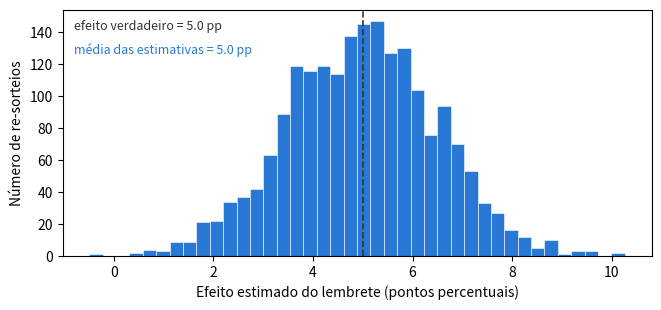

Python code for this plot:
import numpy as np
import matplotlib.pyplot as plt

SEED = 464
rng = np.random.default_rng(SEED)

n, tau = 200, 5.0                            # efeito verdadeiro: +5 pontos
y0 = np.clip(rng.normal(70, 12, n), 20, 95)  # taxa de renovação sem lembrete
y1 = y0 + tau                                # exatamente +5 para cada paciente

estimativas = []
for _ in range(2000):
    tratados = rng.permutation(n) < n // 2   # um novo sorteio da atribuição
    estimativas.append(y1[tratados].mean() - y0[~tratados].mean())
estimativas = np.array(estimativas)

fig, ax = plt.subplots(figsize=(7.6, 3.2))
ax.hist(estimativas, bins=40, color="#2a78d6", edgecolor="white", lw=.4)
ax.axvline(tau, color="#333333", ls="--", lw=1.2)
ax.text(.02, .92, f"efeito verdadeiro = {tau:.1f} pp", color="#333333",
        fontsize=9, transform=ax.transAxes)
ax.text(.02, .82, f"média das estimativas = {estimativas.mean():.1f} pp",
        color="#2a78d6", fontsize=9, transform=ax.transAxes)
ax.set_xlabel("Efeito estimado do lembrete (pontos percentuais)")
ax.set_ylabel("Número de re-sorteios")
plt.show()

import numpy as np
import matplotlib.pyplot as plt

SEED = 464
rng = np.random.default_rng(SEED)

N, reps, tau = 2000, 2000, 5.0
saude = rng.normal(size=N)
y0 = 60 + 10 * saude + rng.normal(0, 5, size=N)   # taxa de renovação sem lembrete
y1 = y0 + tau                                     # ... com o lembrete
r0 = saude > -0.8         # ainda mensurável sob controle
r1 = saude > -0.2         # ... sob o lembrete: os mais graves somem

contrastes = []
for _ in range(reps):
    z = rng.permutation(N) < N // 2               # um cara ou coroa honesto
    y = np.where(z, y1, y0)
    medido = np.where(z, r1, r0)
    contrastes.append(y[z & medido].mean() - y[(~z) & medido].mean())
contrastes = np.asarray(contrastes)

print("efeito verdadeiro para todos os inscritos:", np.mean(y1 - y0))
print("contraste médio de casos completos:      ", contrastes.mean().round(2))

# Espaço de rascunho — use esta célula para qualquer código de que os passos precisarem.
